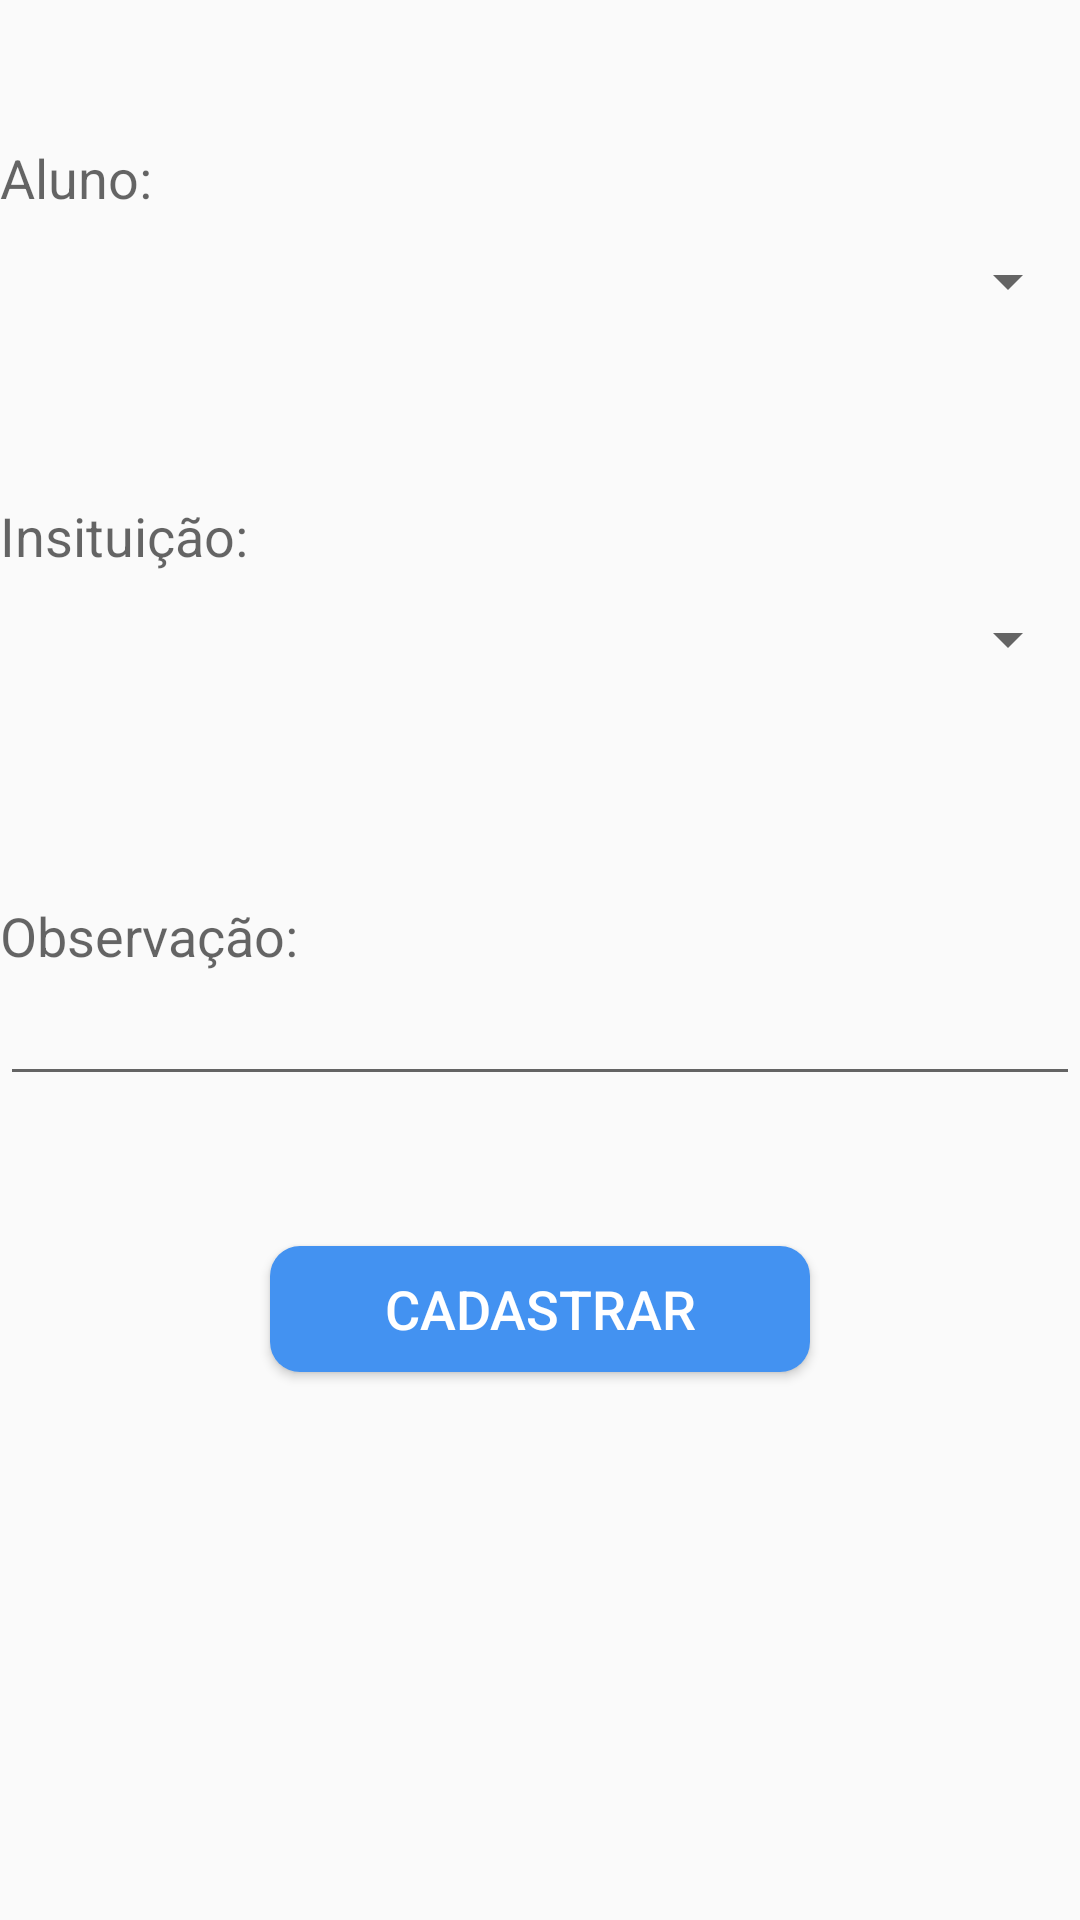

Write the Android layout XML for this screen, with the resource values it uses.
<!-- AndroidManifest.xml: application theme AppTheme -->
<!-- res/layout/inserir_aluins.xml -->
<?xml version="1.0" encoding="utf-8"?>
<RelativeLayout xmlns:android="http://schemas.android.com/apk/res/android"
    android:layout_width="match_parent"
    android:layout_height="match_parent"
    android:id="@+id/Inser">
    <TextView
        android:layout_width="wrap_content"
        android:layout_height="wrap_content"
        android:textAppearance="?android:attr/textAppearanceMedium"
        android:text="Aluno:"
        android:id="@+id/textView"
        android:layout_marginTop="47dp"
        android:layout_alignParentTop="true"
        android:layout_alignParentLeft="true"
        android:layout_alignParentStart="true" />

    <Spinner
        android:layout_width="411dp"
        android:layout_height="45dp"
        android:id="@+id/alunoSpinner"
        android:layout_below="@+id/textView"
        android:layout_alignParentLeft="true"
        android:layout_alignParentStart="true"
        android:layout_alignParentRight="true"
        android:layout_alignParentEnd="true" />

    <TextView
        android:id="@+id/textView2"
        android:layout_width="wrap_content"
        android:layout_height="wrap_content"
        android:layout_below="@+id/alunoSpinner"
        android:layout_alignParentStart="true"
        android:layout_alignParentLeft="true"
        android:layout_marginStart="0dp"
        android:layout_marginLeft="0dp"
        android:layout_marginTop="50dp"
        android:text="Insituição:"
        android:textAppearance="?android:attr/textAppearanceMedium" />

    <Spinner
        android:layout_width="411dp"
        android:layout_height="45dp"
        android:id="@+id/editText2"
        android:layout_below="@+id/textView2"
        android:layout_alignParentLeft="true"
        android:layout_alignParentStart="true"
        android:layout_alignRight="@+id/editText"
        android:layout_alignEnd="@+id/editText" />

    <TextView
        android:layout_width="wrap_content"
        android:layout_height="wrap_content"
        android:textAppearance="?android:attr/textAppearanceMedium"
        android:text="Observação:"
        android:id="@+id/textView3"
        android:layout_below="@+id/editText2"
        android:layout_alignParentLeft="true"
        android:layout_alignParentStart="true"
        android:layout_marginTop="64dp" />

    <EditText
        android:layout_width="wrap_content"
        android:layout_height="wrap_content"
        android:id="@+id/editText3"
        android:layout_below="@+id/textView3"
        android:layout_alignParentLeft="true"
        android:layout_alignParentStart="true"
        android:layout_alignRight="@+id/editText2"
        android:layout_alignEnd="@+id/editText2" />

    <Button
        android:id="@+id/button"
        android:layout_width="247dp"
        android:layout_height="42dp"
        android:layout_below="@+id/editText3"
        android:layout_alignEnd="@+id/editText3"
        android:layout_alignRight="@+id/editText3"
        android:layout_alignParentStart="true"
        android:layout_alignParentLeft="true"
        android:layout_marginStart="90dp"
        android:layout_marginLeft="36dp"
        android:layout_marginTop="50dp"
        android:layout_marginEnd="90dp"
        android:layout_marginRight="36dp"
        android:text="Cadastrar"
        android:textSize="18dp"
        android:textColor="#FFF"
        android:background="@drawable/custom_buttom"
        />

</RelativeLayout>
<!-- resources referenced by this layout -->
<resources>
  <!-- drawable custom_buttom (drawable) -->
  <?xml version="1.0" encoding="utf-8"?>
  <shape xmlns:android="http://schemas.android.com/apk/res/android" android:shape="rectangle">
      <solid android:color="#4392f1"/>
      <corners android:radius="10dp"/>
  </shape>
  <style name="AppTheme" parent="Theme.AppCompat.DayNight.DarkActionBar">
          
          <item name="colorPrimary">#5680CF</item>
          <item name="colorPrimaryDark">#093078</item>
          <item name="colorAccent">#5680CF</item>
      </style>
</resources>
